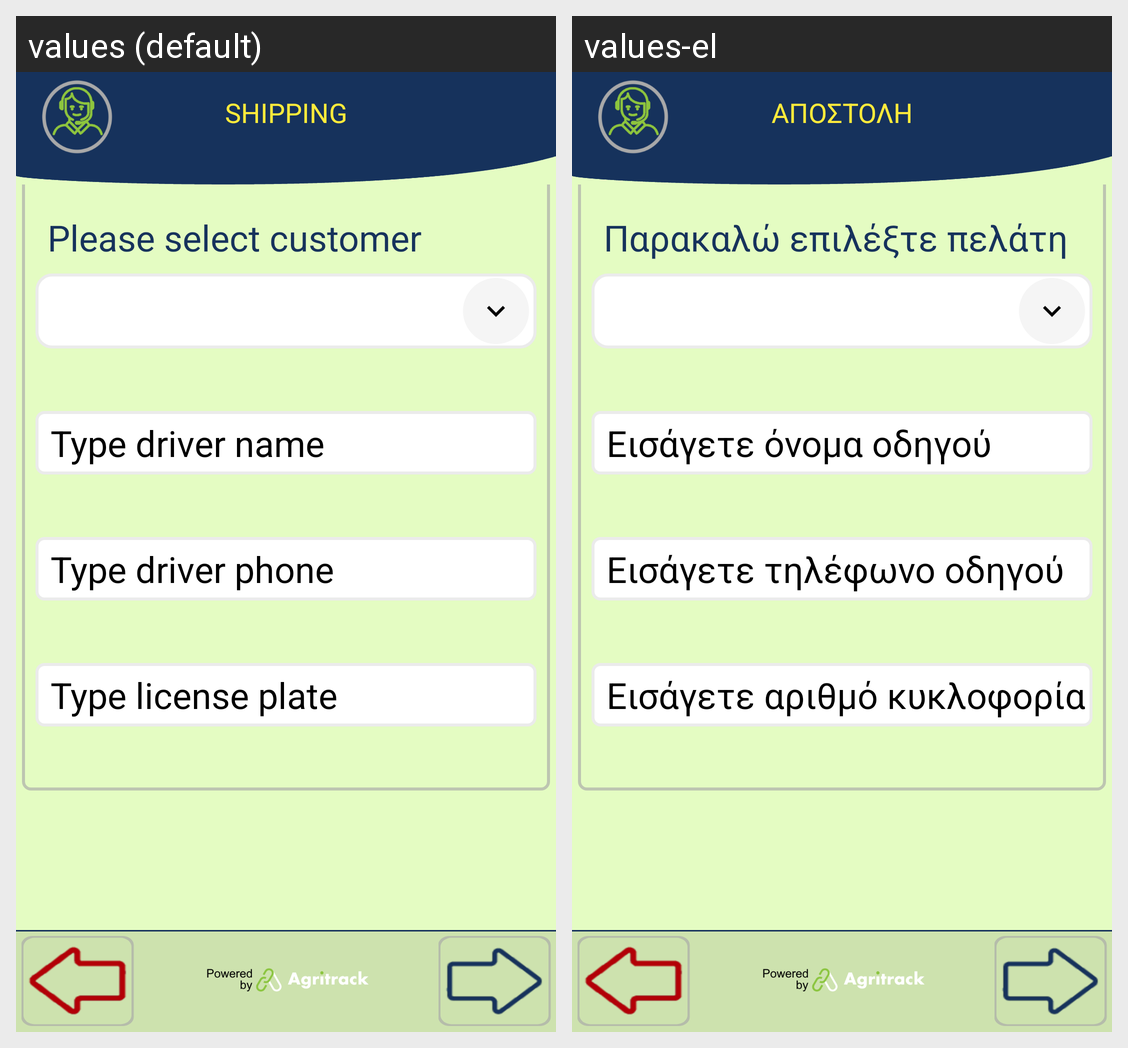

Strings drawn on this Android screen and how each of the app's shown locales translates them:
Android screen res/layout/activity_shipping_details.xml rendered under 2 locales, left to right: values (default), values-el. Device: Nexus 5 (rendered at 1080×1920; each locale shown at half size, 540×960, under a caption strip naming it); theme FishTrack.
Strings drawn on this screen, with the default value and each locale's value (text and hints the layout hard-codes, and strings that could not be matched under every locale, appear in the picture but are not listed):

title_shipping
  values: SHIPPING
  values-el: ΑΠΟΣΤΟΛΗ

select_customer
  values: Please select customer
  values-el: Παρακαλώ επιλέξτε πελάτη

driver_name
  values: Type driver name
  values-el: Εισάγετε όνομα οδηγού

driver_phone
  values: Type driver phone
  values-el: Εισάγετε τηλέφωνο οδηγού

license_plate
  values: Type license plate
  values-el: Εισάγετε αριθμό κυκλοφορίας
